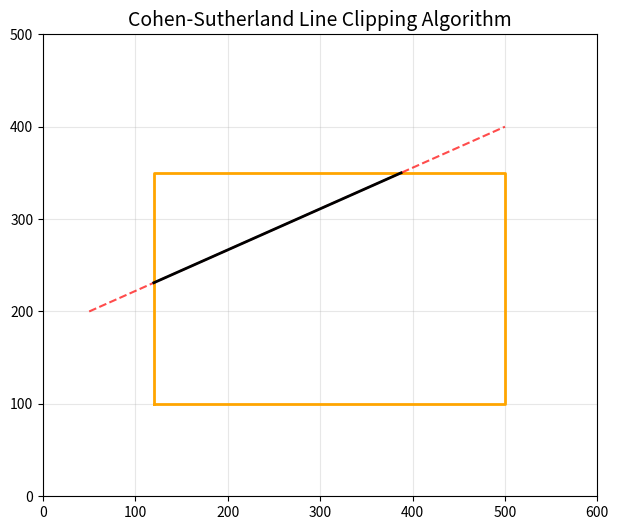

Write Python code to recreate this figure.
import matplotlib.pyplot as plt

# Clipping window boundaries
x_left, x_right, y_bottom, y_top = 120, 500, 100, 350

# Region codes
LEFT, RIGHT, BOTTOM, TOP = 1, 2, 4, 8


def region_code(x, y):
    code = 0
    if x > x_right:
        code |= RIGHT
    elif x < x_left:
        code |= LEFT
    if y > y_top:
        code |= TOP
    elif y < y_bottom:
        code |= BOTTOM
    return code


def cohen_sutherland(x1, y1, x2, y2, ax):
    code1 = region_code(x1, y1)
    code2 = region_code(x2, y2)

    while True:
        if not (code1 | code2):
            # Line is completely inside → draw clipped line
            ax.plot([x1, x2], [y1, y2], color="black", linewidth=2)
            return
        elif code1 & code2:
            # Completely outside
            return
        else:
            x, y = 0, 0
            out_code = code1 if code1 else code2

            if out_code & TOP:
                y = y_top
                x = x1 + (x2 - x1) / (y2 - y1) * (y - y1)
            elif out_code & BOTTOM:
                y = y_bottom
                x = x1 + (x2 - x1) / (y2 - y1) * (y - y1)
            elif out_code & LEFT:
                x = x_left
                y = y1 + (y2 - y1) / (x2 - x1) * (x - x1)
            elif out_code & RIGHT:
                x = x_right
                y = y1 + (y2 - y1) / (x2 - x1) * (x - x1)

            if out_code == code1:
                x1, y1 = x, y
                code1 = region_code(x1, y1)
            else:
                x2, y2 = x, y
                code2 = region_code(x2, y2)


def main():
    fig, ax = plt.subplots(figsize=(8, 6))
    ax.set_facecolor("white")

    # Draw clipping window (yellow rectangle)
    rect_x = [x_left, x_right, x_right, x_left, x_left]
    rect_y = [y_bottom, y_bottom, y_top, y_top, y_bottom]
    ax.plot(rect_x, rect_y, color="orange", linewidth=2)

    # Original line (red)
    x1, y1, x2, y2 = 50, 200, 500, 400
    ax.plot([x1, x2], [y1, y2], color="red", linestyle="--", alpha=0.7)

    # Clipped line (black)
    cohen_sutherland(x1, y1, x2, y2, ax)

    ax.set_xlim(0, 600)
    ax.set_ylim(0, 500)
    ax.set_aspect("equal")
    ax.set_title("Cohen-Sutherland Line Clipping Algorithm",
                 color="black", fontsize=14)
    ax.grid(True, alpha=0.3)
    plt.show()


if __name__ == "__main__":
    main()
